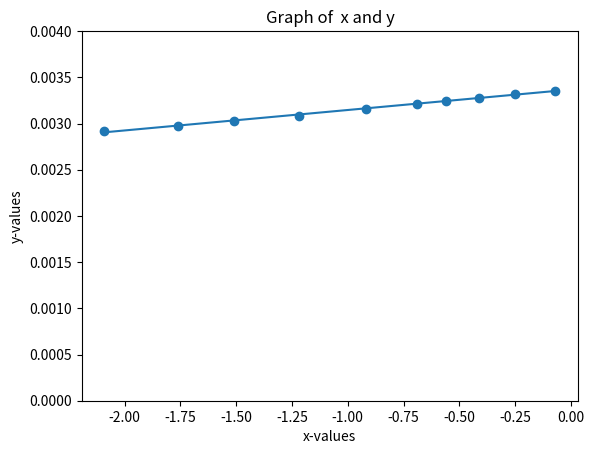

This figure's Python source:
# -*- coding: utf-8 -*-
"""
Created on Mon Aug 31 12:11:46 2020

[redacted]
"""
import numpy as np
import pandas as pd
import matplotlib.pyplot as plt

def main():
    lista_exp_data = []
    lista_summation = []
    ix_exp_data = []
    print("Calculadora de MMQ")
    '''
    n = int(input('Qual o número de dados a ser computado?: '))
    x = np.array([float(input(f'Digite o valor de x[{x}]: ')) for x in range(n)])
    y = np.array([float(input(f'Digite o valor de y[{y}]: ')) for y in range(n)])
    alpha_square = np.array([(float(input(f'Digite o erro experimental de y[{y}]: ')))**2 for y in range(n)])
    '''
    
    x = np.array([-2.09,-1.76,-1.51,-1.22,-.92,-.69,-.56,-.41,-.25,-.07])
    y = np.array([0.002915,.002976,.00303,.003086,.003154,.003215,.003247,
                  .003279,.003322,.003356])
    alpha_square = np.array([4E-06,4E-06,4E-06,5E-06,5E-06,5E-06,5E-06,
                             5E-06,6E-06,6E-06])**2

#Criando DataFrame para os dados digitados pelo usuário
    for i in range(10):
        lista_exp_data.append([x[i],y[i],alpha_square[i]])
        ix_exp_data.append(i)    
        
    exp_data = pd.DataFrame(lista_exp_data,index = ix_exp_data, columns = ['x-values','y-values','exp-error'])
    
    print('\n'+ 10*'-' + 'Experiment Data' + 10*'-')
    print(exp_data,end = 2*'\n')
    
#Criando DataFrame para os somatórios
    yi_over_alpha_square = y/alpha_square
    xi_over_alpha_square = x/alpha_square
    one_over_alpha_square = 1/alpha_square
    xi_mult_yi_over_alpha_square = (x*y)/alpha_square
    xi_square_over_alpha_square = x**2/alpha_square
    total = [yi_over_alpha_square.sum(),xi_over_alpha_square.sum(),
             one_over_alpha_square.sum(),xi_mult_yi_over_alpha_square.sum(),
             xi_square_over_alpha_square.sum()]
    
    for i in range(10):
        lista_summation.append([yi_over_alpha_square[i],xi_over_alpha_square[i],one_over_alpha_square[i],xi_mult_yi_over_alpha_square[i],xi_square_over_alpha_square[i]])
        
    ix_exp_data.append('Total')
    lista_summation.append(total)
    summation = pd.DataFrame(lista_summation,index = ix_exp_data,columns = ['yi/αi²','xi/αi²','1/αi²','xi*yi/αi²','xi²/αi²'])
    
    print(30*'-' + 'Summation' + 30*'-')
    print(summation)
    
#Calculando coeficientes a e b, além de suas respectivas incertezas
    
    a = ((total[0]*total[1])-(total[2]*total[3]))/((total[1]**2) - (total[4]*total[2]))
    
    b = (total[0]-a*total[1])/total[2]
    
    print(f'\nSlope: {a}, Linear Coefficient: {b}')

    y1 = a*x+b
    plt.title('Graph of  x and y')
    plt.xlabel('x-values')
    plt.ylabel('y-values')
    #plt.yticks([0.0025,0.0030,0.0035,0.0040,0.0045,0.0050])
    plt.ylim(0,.004)
    plt.scatter(x,y)
    plt.plot(x,y1)
    plt.show()

main()